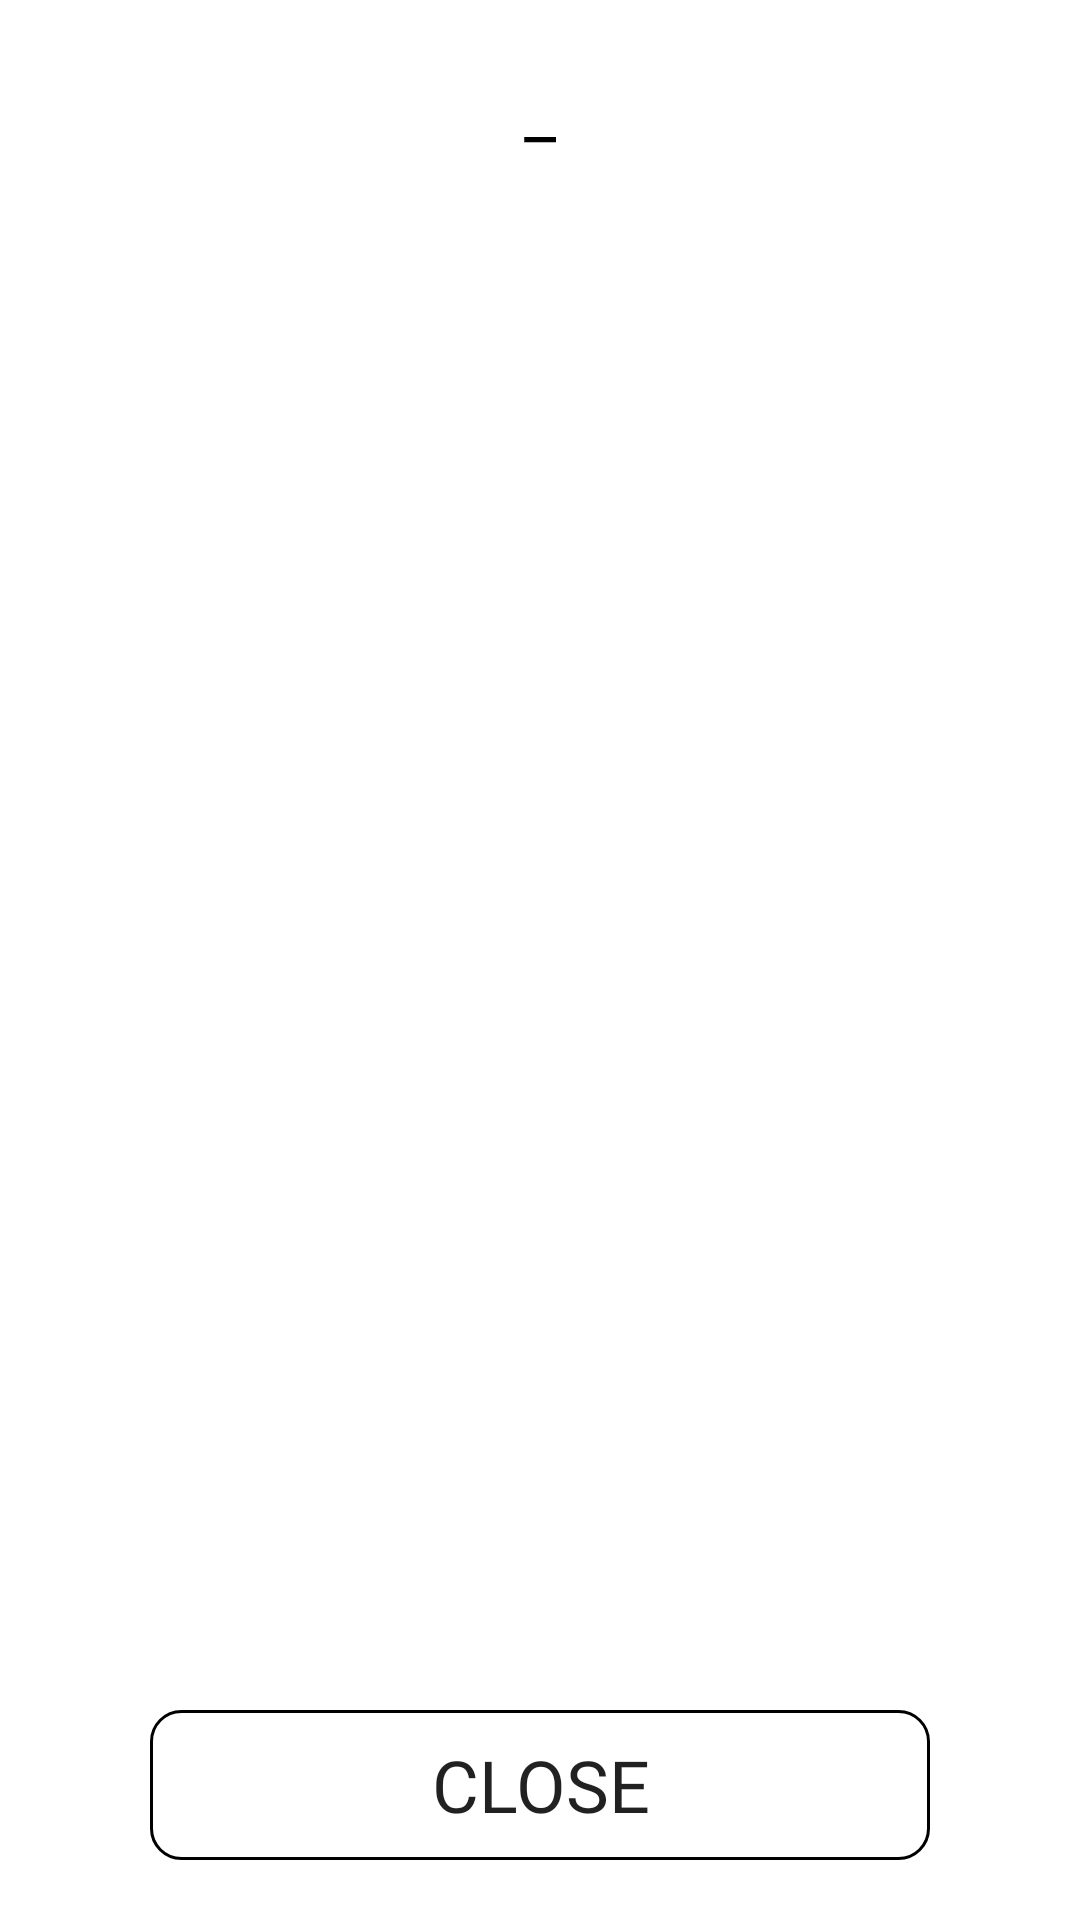

Android layout source for this screen:
<!-- AndroidManifest.xml: application theme Theme.SharpShooter -->
<!-- res/layout/fragment_last_game.xml -->
<?xml version="1.0" encoding="utf-8"?>
<androidx.constraintlayout.widget.ConstraintLayout xmlns:android="http://schemas.android.com/apk/res/android"
    xmlns:app="http://schemas.android.com/apk/res-auto"
    xmlns:tools="http://schemas.android.com/tools"
    android:id="@+id/frameLayout"
    android:layout_width="match_parent"
    android:layout_height="match_parent"
    android:backgroundTint="#000000"
    android:foregroundTint="#000000"
    tools:context=".ui.dashboard.CurrentGame">

    <TextView
        android:id="@+id/played_game_title"
        android:layout_width="wrap_content"
        android:layout_height="wrap_content"
        android:layout_marginTop="20dp"
        android:fontFamily="@font/julius_sans_one"
        android:text="_"
        android:textColor="@color/black"
        android:textSize="24sp"
        app:layout_constraintEnd_toEndOf="parent"
        app:layout_constraintStart_toStartOf="parent"
        app:layout_constraintTop_toTopOf="parent" />

    <androidx.recyclerview.widget.RecyclerView
        android:id="@+id/played_game_stats_RecyclerView"
        android:layout_width="0dp"
        android:layout_height="0dp"
        android:layout_marginStart="10dp"
        android:layout_marginTop="10dp"
        android:layout_marginEnd="10dp"
        android:layout_marginBottom="20dp"
        app:layout_constraintBottom_toTopOf="@+id/btn_done"
        app:layout_constraintEnd_toEndOf="parent"
        app:layout_constraintStart_toStartOf="parent"
        app:layout_constraintTop_toBottomOf="@+id/played_game_title" />

    <Button
        android:id="@+id/btn_done"
        android:layout_width="0dp"
        android:layout_height="50dp"

        android:layout_marginStart="50dp"
        android:layout_marginEnd="50dp"
        android:layout_marginBottom="20dp"
        android:background="@drawable/button_selector"
        android:fontFamily="@font/julius_sans_one"
        android:text="@string/played_game_close"
        android:textColor="@color/button_selector"
        android:textSize="24sp"
        app:backgroundTint="@color/black"
        app:layout_constraintBottom_toBottomOf="parent"
        app:layout_constraintEnd_toEndOf="parent"
        app:layout_constraintHorizontal_bias="0.0"
        app:layout_constraintStart_toStartOf="parent" />

</androidx.constraintlayout.widget.ConstraintLayout>
<!-- resources referenced by this layout -->
<resources>
  <color name="black">#FF000000</color>
  <!-- drawable button_selector (drawable) -->
  <?xml version="1.0" encoding="utf-8"?>
  <selector xmlns:android="http://schemas.android.com/apk/res/android">
      <item android:drawable="@drawable/button_design_normal" android:state_pressed="false"/>
      <item android:drawable="@drawable/button_design_pressed"/>
  </selector>
  <string name="played_game_close">Close</string>
  <style name="Theme.SharpShooter" parent="Theme.MaterialComponents.Light.NoActionBar">
          
          <item name="colorPrimary">@color/white</item>
          <item name="colorOnPrimary">@color/black</item>
          
          <item name="colorSecondary">@color/white</item>
          <item name="colorOnSecondary">@color/black</item>
          
          <item name="android:statusBarColor" tools:targetApi="l">?attr/colorPrimary</item>
          
          <item name="android:windowLightStatusBar">true</item>
      </style>
  <!-- drawable button_design_normal (drawable) -->
  <?xml version="1.0" encoding="utf-8"?>
  <shape xmlns:android="http://schemas.android.com/apk/res/android"
      android:shape="rectangle">
  
      <stroke
          android:color="@color/black"
          android:width="1dp" />
  
      <corners
          android:radius="10dp" />
  
      <solid
          android:color="@android:color/transparent" />
  
  </shape>
  <!-- drawable button_design_pressed (drawable) -->
  <?xml version="1.0" encoding="utf-8"?>
  <shape xmlns:android="http://schemas.android.com/apk/res/android"
      android:shape="rectangle">
  
      <stroke
          android:color="@color/black"
          android:width="1dp" />
  
      <corners
          android:radius="10dp" />
  
      <solid
          android:color="@android:color/black" />
  
  </shape>
  <color name="white">#FFFFFFFF</color>
</resources>
